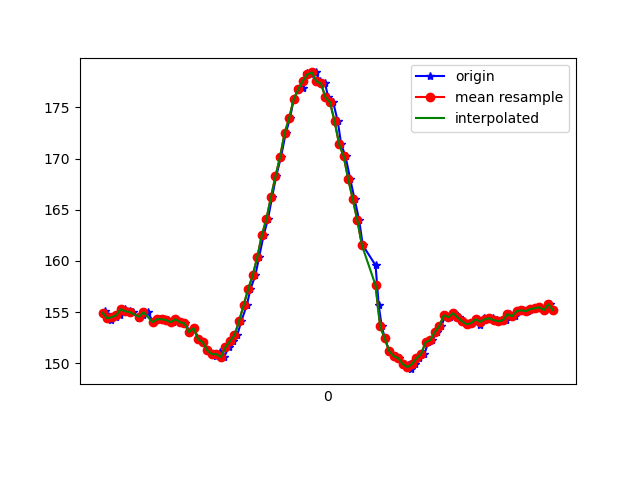

The table this chart was drawn from, first rows:
1618545237752, 1240913910622731, 155.07812, -220.11719, -48.046875
1618545237757, 1240913929423854, 154.8, -219.5, -47.75
1618545237763, 1240913948774361, 154.6, -220.6, -48.73
1618545237779, 1240913967789133, 154.2, -220.4, -48.73
1618545237798, 1240913986803906, 154.5, -220.1, -48.24
1618545237817, 1240914005849199, 154.7, -219.6, -48.14
1618545237837, 1240914024894493, 155.3, -220, -48.14
1618545237859, 1240914044458649, 155.1, -219.8, -47.85
1618545237875, 1240914062985080, 155, -219.5, -48.05
1618545237901, 1240914083373311, 154.4, -220.2, -47.56
1618545237919, 1240914101350359, 154.7, -219.8, -48.44
1618545237939, 1240914120456695, 155, -220.5, -48.05
1618545237963, 1240914139563031, 154, -220.3, -47.46
1618545237990, 1240914159218751, 154.3, -219.8, -47.85
1618545237991, 1240914177897789, 154.3, -219.8, -47.56
1618545238009, 1240914196973604, 154.3, -220.3, -46.68
1618545238027, 1240914215988376, 154.2, -219.9, -46.88
1618545238048, 1240914235003149, 154, -220.1, -47.17
1618545238065, 1240914254078964, 154.3, -220.8, -47.56
1618545238086, 1240914273093736, 154, -220.5, -48.54
1618545238103, 1240914292200072, 153.9, -221, -48.73
1618545238124, 1240914311275887, 153, -221.1, -48.05
1618545238143, 1240914330321181, 153.4, -221.4, -48.44
1618545238162, 1240914349671687, 152.3, -221.4, -48.14
1618545238180, 1240914368442289, 152.1, -222.2, -47.56
1618545238201, 1240914387518104, 151.3, -222.4, -47.56
1618545238220, 1240914406654962, 150.9, -221.7, -48.24
1618545238240, 1240914425761298, 150.7, -222.4, -47.85
1618545238256, 1240914444837113, 151.1, -222.9, -49.8
1618545238274, 1240914463882406, 150.6, -223.2, -49.32
1618545238295, 1240914482897179, 151.6, -222.1, -49.9
1618545238313, 1240914501911951, 152.1, -222.4, -50.0
1618545238332, 1240914520896202, 152.7, -222.3, -49.61
1618545238350, 1240914539972017, 154.1, -221.5, -48.83
1618545238374, 1240914559139396, 155.7, -220.4, -48.73
1618545238390, 1240914577971040, 157.2, -219.5, -49.12
1618545238412, 1240914597199462, 158.6, -218.9, -48.24
1618545238428, 1240914616214234, 160.4, -218.4, -47.17
1618545238448, 1240914635198485, 162.5, -217, -47.17
1618545238467, 1240914654365864, 164.1, -215.5, -45.12
1618545238485, 1240914673380636, 166.2, -214.8, -44.43
1618545238503, 1240914692486972, 168.3, -215.2, -43.36
1618545238524, 1240914711471223, 170.1, -214.6, -41.8
1618545238545, 1240914730577560, 172.5, -214.1, -39.84
1618545238564, 1240914750172237, 173.9, -213.7, -39.84
1618545238580, 1240914768851275, 175.8, -213.7, -40.72
1618545238601, 1240914787805004, 176.8, -213.9, -39.84
1618545238621, 1240914806850298, 176.9, -213.4, -40.53
1618545238639, 1240914825865070, 178.3, -213.3, -40.14
1618545238655, 1240914844910364, 178.2, -213.5, -40.72
1618545238677, 1240914863864094, 178.4, -213.4, -41.11
1618545238697, 1240914882878866, 177.5, -214, -42.19
1618545238718, 1240914902107287, 177.3, -214.2, -41.6
1618545238732, 1240914921244145, 176, -213.8, -41.31
1618545238754, 1240914940319960, 175.5, -213.3, -41.99
1618545238774, 1240914959243168, 173.6, -214.1, -43.16
1618545238789, 1240914978288462, 171.4, -214.2, -42.68
1618545238808, 1240914997303234, 170.2, -213.7, -41.8
1618545238829, 1240915016348528, 168, -214, -42.19
1618545238848, 1240915035424343, 166, -214.3, -41.99
1618545238868, 1240915054683285, 164, -214.6, -42.29
... 44 more rows
